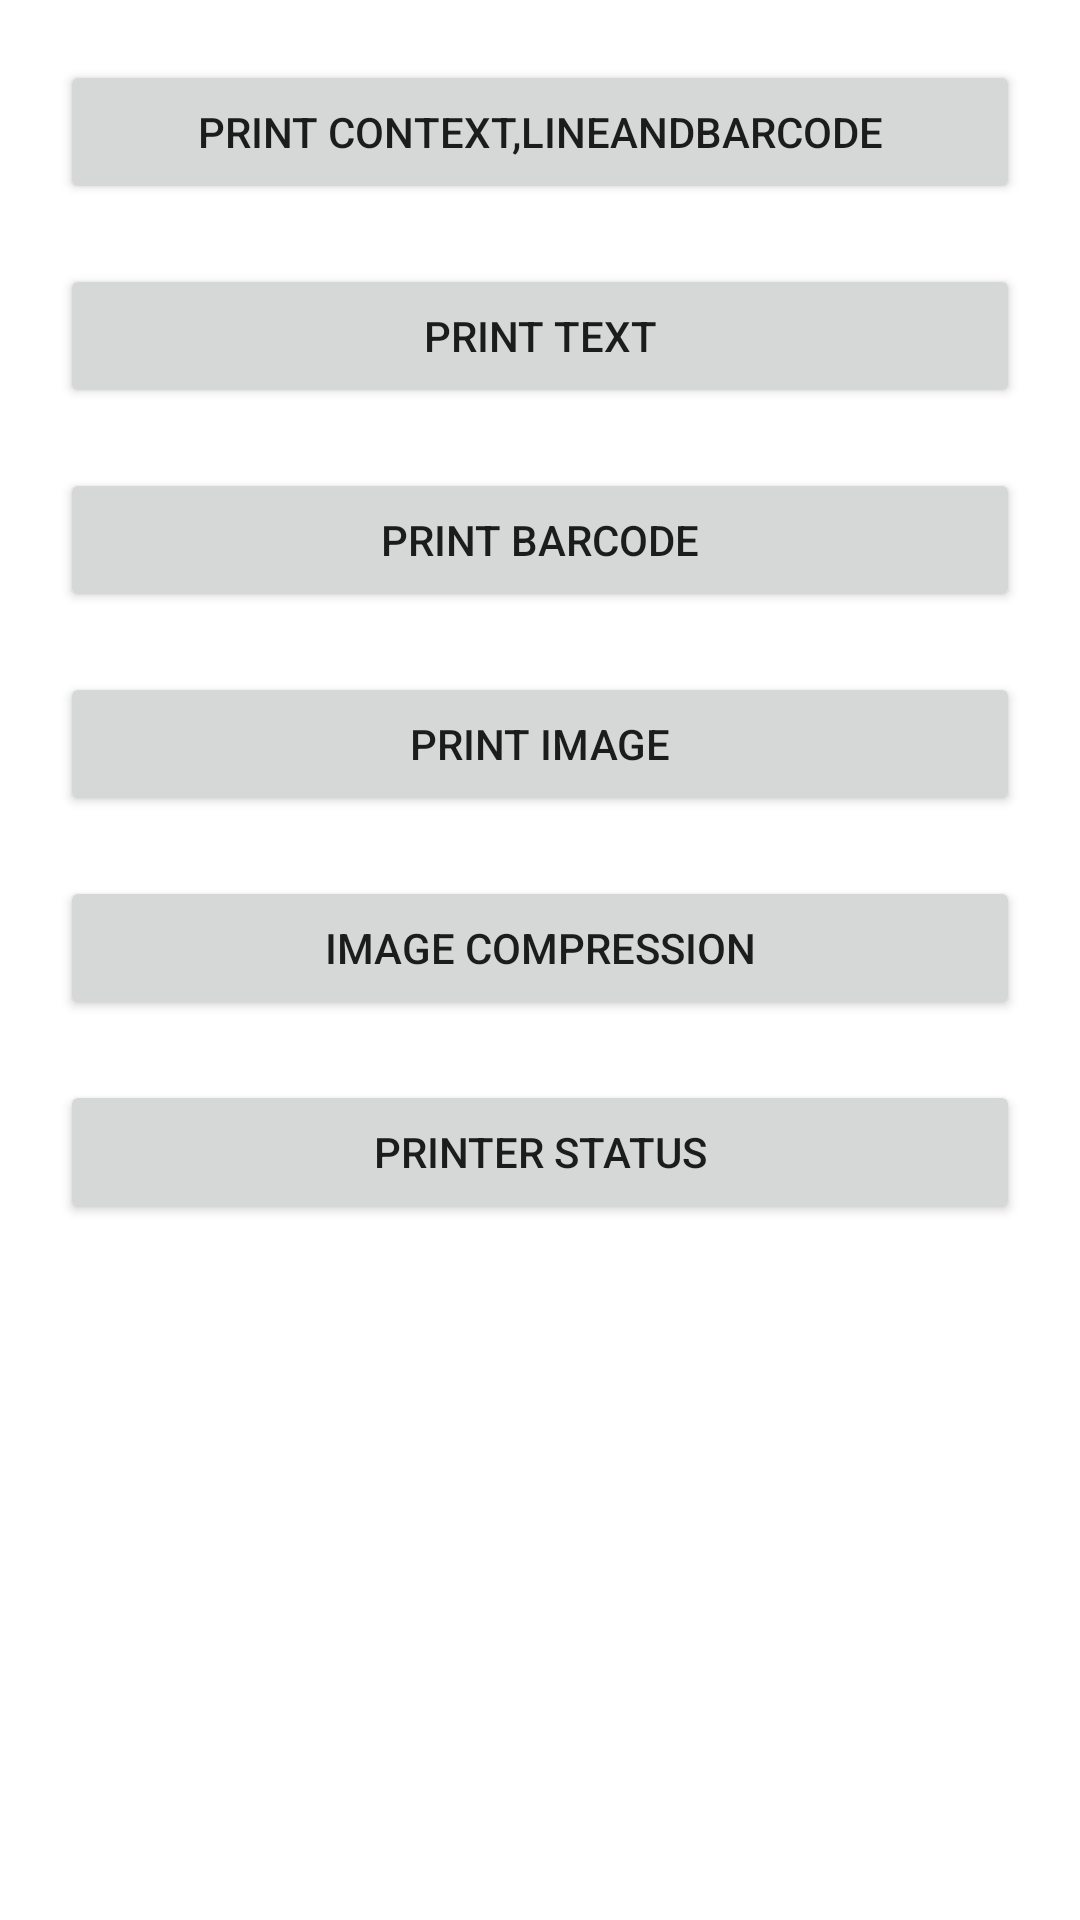

Layout XML and referenced resources for this Android screen:
<!-- AndroidManifest.xml: application theme AppTheme -->
<!-- res/layout/activity_tspl.xml -->
<?xml version="1.0" encoding="utf-8"?>
<androidx.coordinatorlayout.widget.CoordinatorLayout
    xmlns:android="http://schemas.android.com/apk/res/android"
    xmlns:tools="http://schemas.android.com/tools"
    android:id="@+id/activity_tspl"
    android:layout_width="match_parent"
    android:layout_height="match_parent"
    tools:context="com.posprinter.printdemo.activity.TsplActivity">
    <LinearLayout
        android:layout_width="match_parent"
        android:layout_height="match_parent"
        android:layout_marginRight="20dp"
        android:layout_marginLeft="20dp"
        android:orientation="vertical">
        <Button
            android:id="@+id/content"
            style="@style/ButtonText"
            android:layout_marginTop="20dp"
            android:text="@string/context_and_code"
            android:layout_width="match_parent"
            android:layout_height="wrap_content" />
        <Button
            android:id="@+id/tspltext"
            style="@style/ButtonText"
            android:layout_marginTop="20dp"
            android:text="@string/text"
            android:layout_width="match_parent"
            android:layout_height="wrap_content" />
        <Button
            android:id="@+id/tsplbarcode"
            style="@style/ButtonText"
            android:layout_marginTop="20dp"
            android:text="@string/barcode"
            android:layout_width="match_parent"
            android:layout_height="wrap_content" />

        <Button
            android:id="@+id/tsplpic"
            style="@style/ButtonText"
            android:layout_marginTop="20dp"
            android:text="@string/image"
            android:layout_width="match_parent"
            android:layout_height="wrap_content" />
        <Button
            android:id="@+id/bmpCompressionBtn"
            style="@style/ButtonText"
            android:layout_marginTop="20dp"
            android:text="@string/image_compression"
            android:layout_width="match_parent"
            android:layout_height="wrap_content" />

        <Button
            android:id="@+id/printerStatusBtn"
            style="@style/ButtonText"
            android:layout_marginTop="20dp"
            android:text="@string/printer_status"
            android:layout_width="match_parent"
            android:layout_height="wrap_content" />

    </LinearLayout>

</androidx.coordinatorlayout.widget.CoordinatorLayout>
<!-- resources referenced by this layout -->
<resources>
  <string name="barcode">Print barCode</string>
  <string name="context_and_code">print context,lineAndBarCode</string>
  <string name="image">Print Image</string>
  <string name="image_compression">Image Compression</string>
  <string name="printer_status">printer status</string>
  <string name="text">Print text</string>
</resources>
